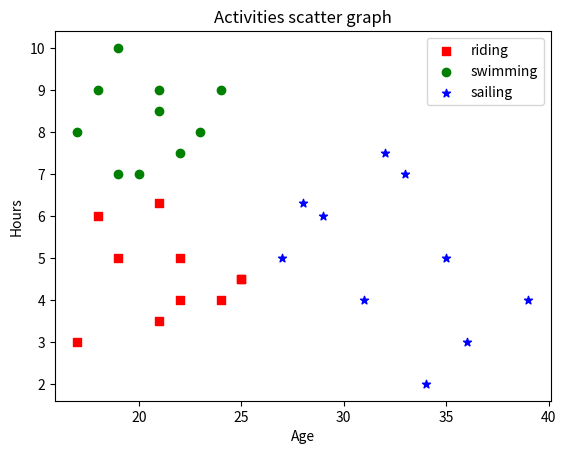

Here is the Python script that generated this plot:
import matplotlib.pyplot as pyplot
# Create data
riding = ((17, 18, 21, 22, 19, 21, 25, 22, 25, 24), (3, 6, 3.5, 4, 5, 6.3, 4.5, 5, 4.5, 4))
swimming = ((17, 18, 20, 19, 22, 21, 23, 19, 21, 24), (8, 9, 7, 10, 7.5, 9, 8, 7, 8.5, 9))
sailing = ((31, 28, 29, 36, 27, 32, 34, 35, 33, 39), (4, 6.3, 6, 3, 5, 7.5, 2, 5, 7, 4))

# Plot the data
pyplot.scatter(x=riding[0], y=riding[1], c='red', marker='s', label='riding')
pyplot.scatter(x=swimming[0], y=swimming[1], c='green', marker='o', label='swimming')
pyplot.scatter(x=sailing[0], y=sailing[1], c='blue', marker='*', label='sailing')

# Configure graph
pyplot.xlabel('Age')
pyplot.ylabel('Hours')
pyplot.title('Activities scatter graph')
pyplot.legend()
pyplot.show()
